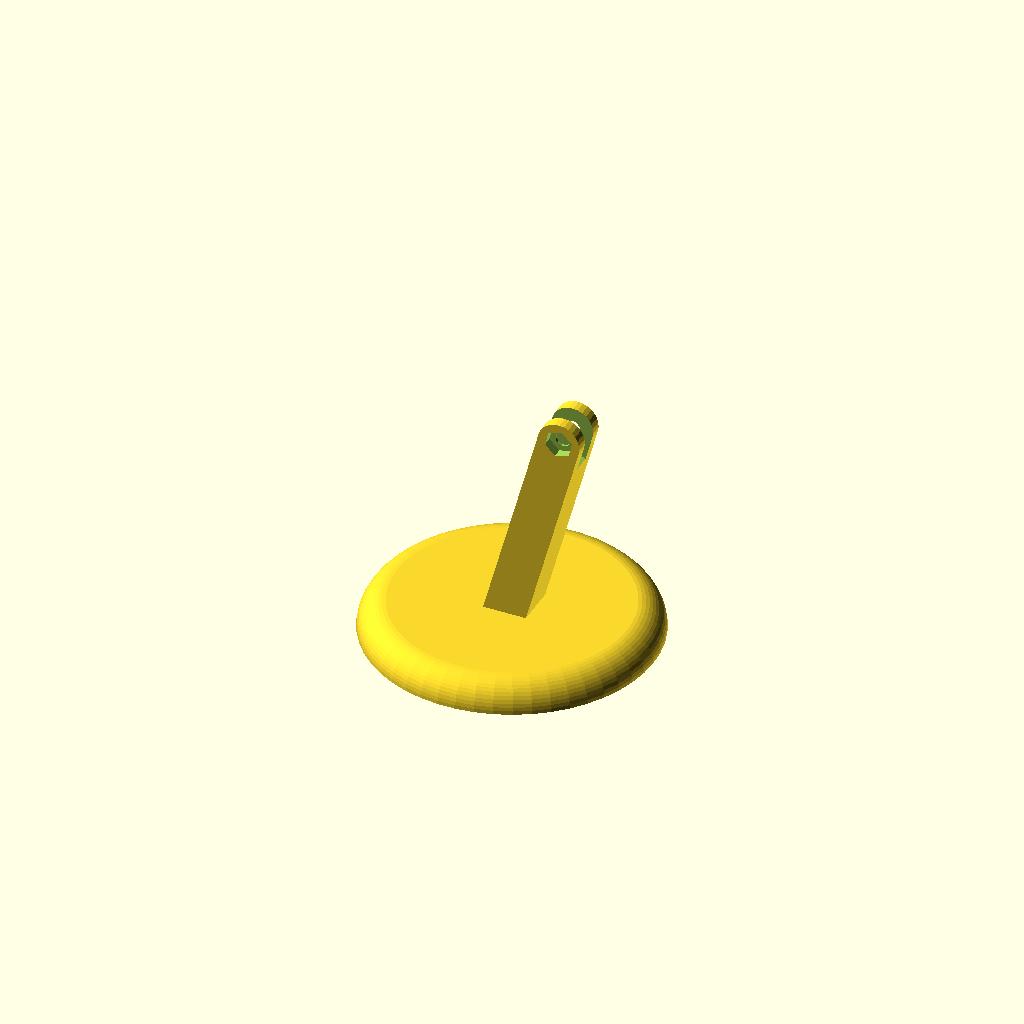
Cell 1: rendered with the file's own defaults.
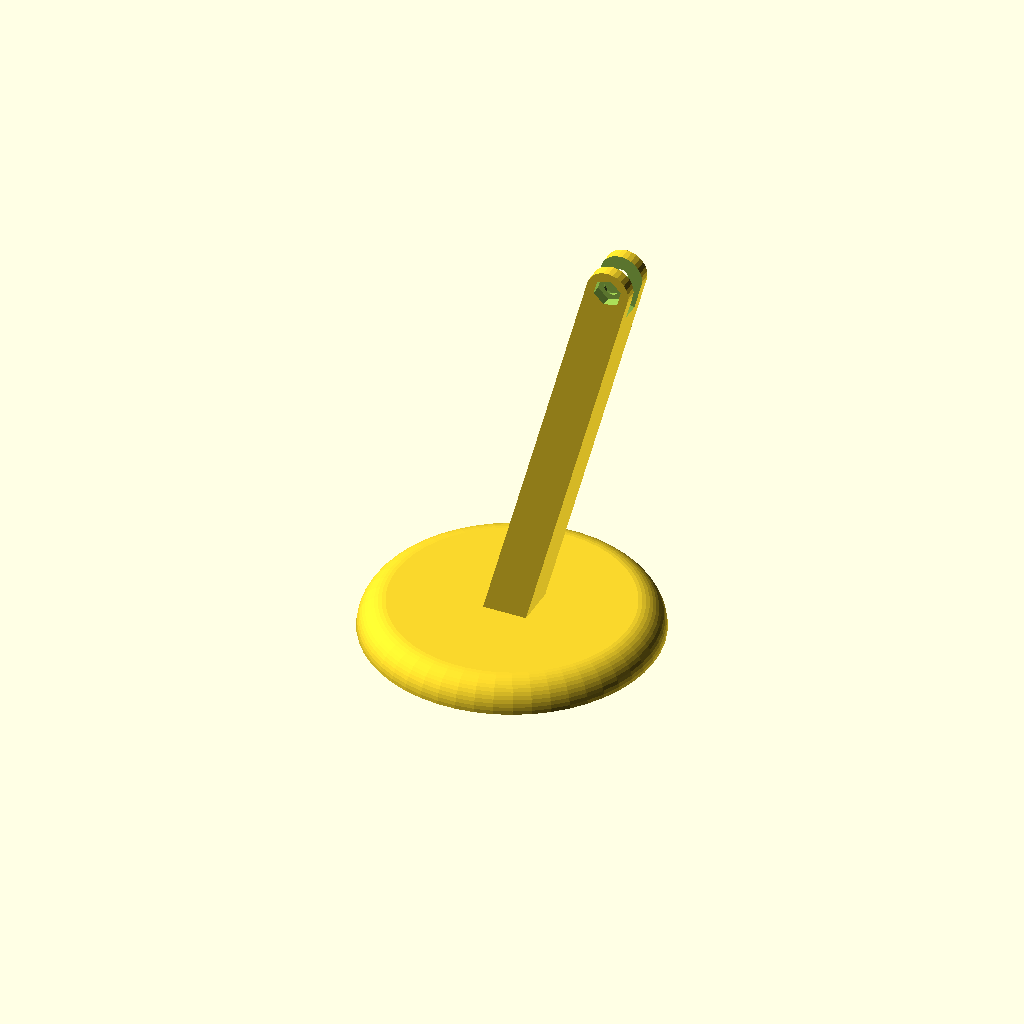
Cell 2: P10 = 160 (everything else at default).
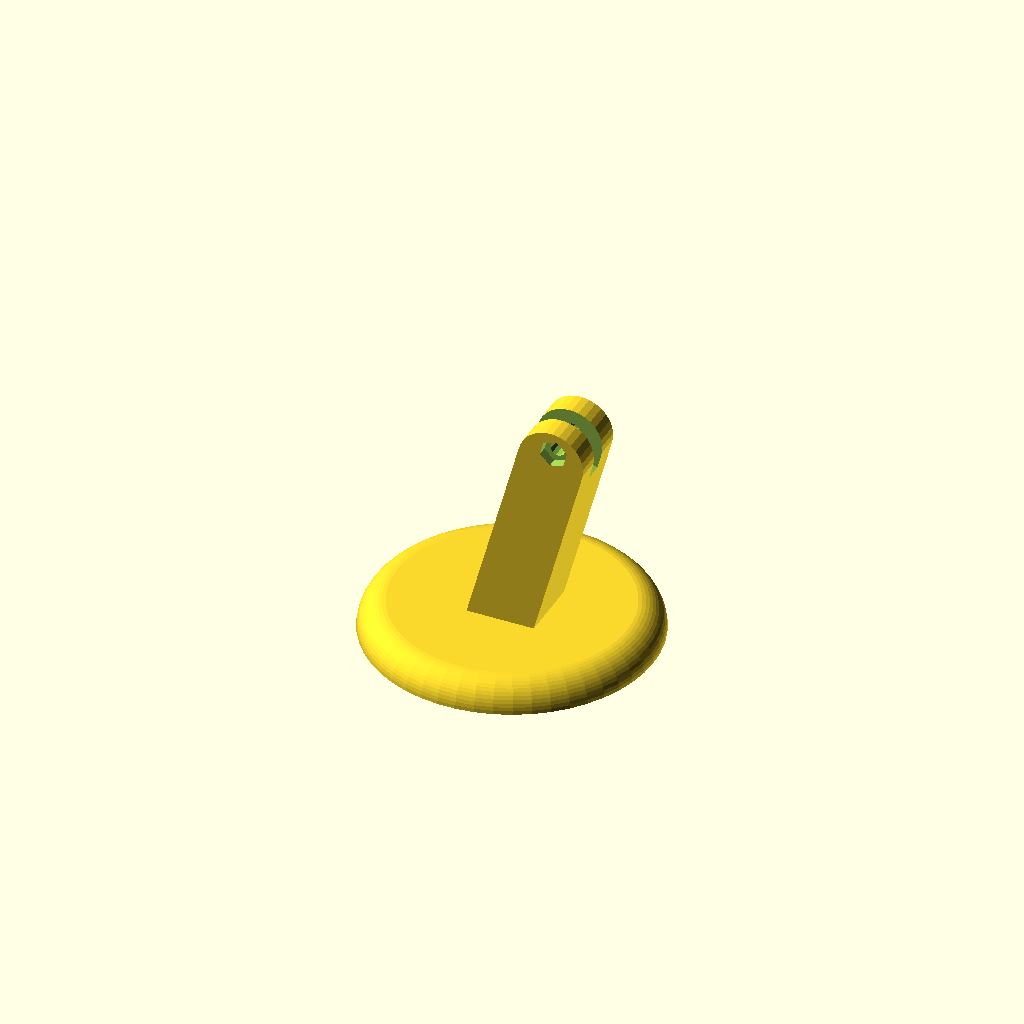
Cell 3 — P20 set to 10, the other parameters unchanged.
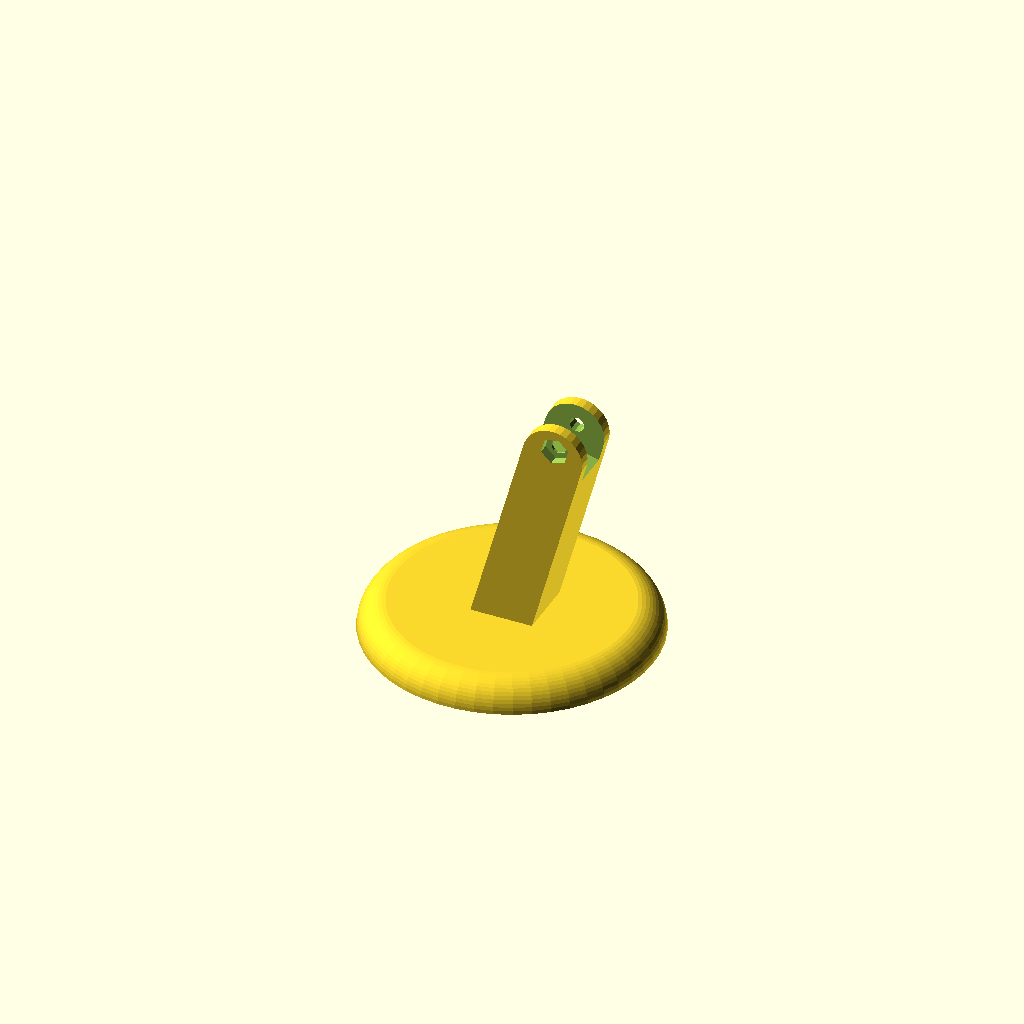
Cell 4 — P21 set to 15.2, the other parameters unchanged.
All cells are drawn from one camera (rotation 55°, 0°, 25°, orthographic, colour scheme Cornfield), so only the parameter changes between them.
Source of the model, inputs/thingiverse/files/thing-680554/stand.scad:
//-----------------------------------------------------------------------------------
//libraries
//-----------------------------------------------------------------------------------
//polyholes lib is in local dir
use <MCAD/polyholes.scad>

//-----------------------------------------------------------------------------------
//global configuration settings
//-----------------------------------------------------------------------------------
//epsilon param, so differences are scaled and do not become manifold
de = 0.1; 

//-----------------------------------------------------------------------------------
//parametric settings (object dimensions)
//-----------------------------------------------------------------------------------
//length of arm section
P10 = 80;  
//length of bracket section
P12 = 20; 
//thickness of bracket arms
P20 = 5;
//clearance between bracket arms
P21 = 7.6; 
//height of foot
P30 = 2*P20+P21;
//distance of holes from top end of bracket arms
P40 = 9;
//holes diameter
P41 = 6.2; 
//bracket nut trap wrench size
P42 = 10.2; 
//bracket nut trap depth
P43 = 4;     
//Angle of arm (0..90)
Angle=75;

//Base Radius
BaseRadius=60;
//Base Height, radius of profile
BaseH=12;
module micholder()
{
    difference()
    {
        union()
        {
            //main body
            //translate([0, 0, 0])
                cube([P10+P12-P30/2, 2*P20+P21, P30]);
				translate([P10+P12-P30/2, P30, P30/2])
					 rotate([90,0,0])
						cylinder(r=P30/2, h= P30);
        }  //union 1

        union()
        {
            //cutout for bracket arms
            translate([P10, P20, -de])
                cube([P12+de, P21, P30+2*de]);

            //bracket arms bores
            translate([P10+P12-P40, -de, P30/2])
                rotate([-90, 0, 0])
                polyhole(d=P41, h=2*P20+P21+2*de);
            //and nut trap on south arm
            translate([P10+P12-P40, -de, P30/2])
                rotate([-90,0,0])
                cylinder(r = P42 / 2 / cos(180 / 6) + 0.05, h=P43+de, $fn=6);
 
        }  //union 2
    }  //difference
}

module base(r,R) {
	difference(){
		hull()
		rotate_extrude(convexity = 10, $fn=50)
			translate([R-r,0,0]) circle(r=r);
		translate([0,0,-r]) cylinder(r=2*R, h=r);
	}
}

difference(){
union(){
	translate([(2*P20+P21)/2,-P30/2, BaseH-cos(Angle)*P30]) rotate([0,-Angle,0]) micholder();
	base(BaseH,BaseRadius);
}
translate([0,0,-2*P30]) cylinder(r=BaseRadius, h=2*P30);
}
Parameter table extracted from the source (name, type, default, range or options):
de: number, default 0.1
P10: number, default 80
P12: number, default 20
P20: number, default 5
P21: number, default 7.6
P40: number, default 9
P41: number, default 6.2
P42: number, default 10.2
P43: number, default 4
Angle: number, default 75
BaseRadius: number, default 60
BaseH: number, default 12
